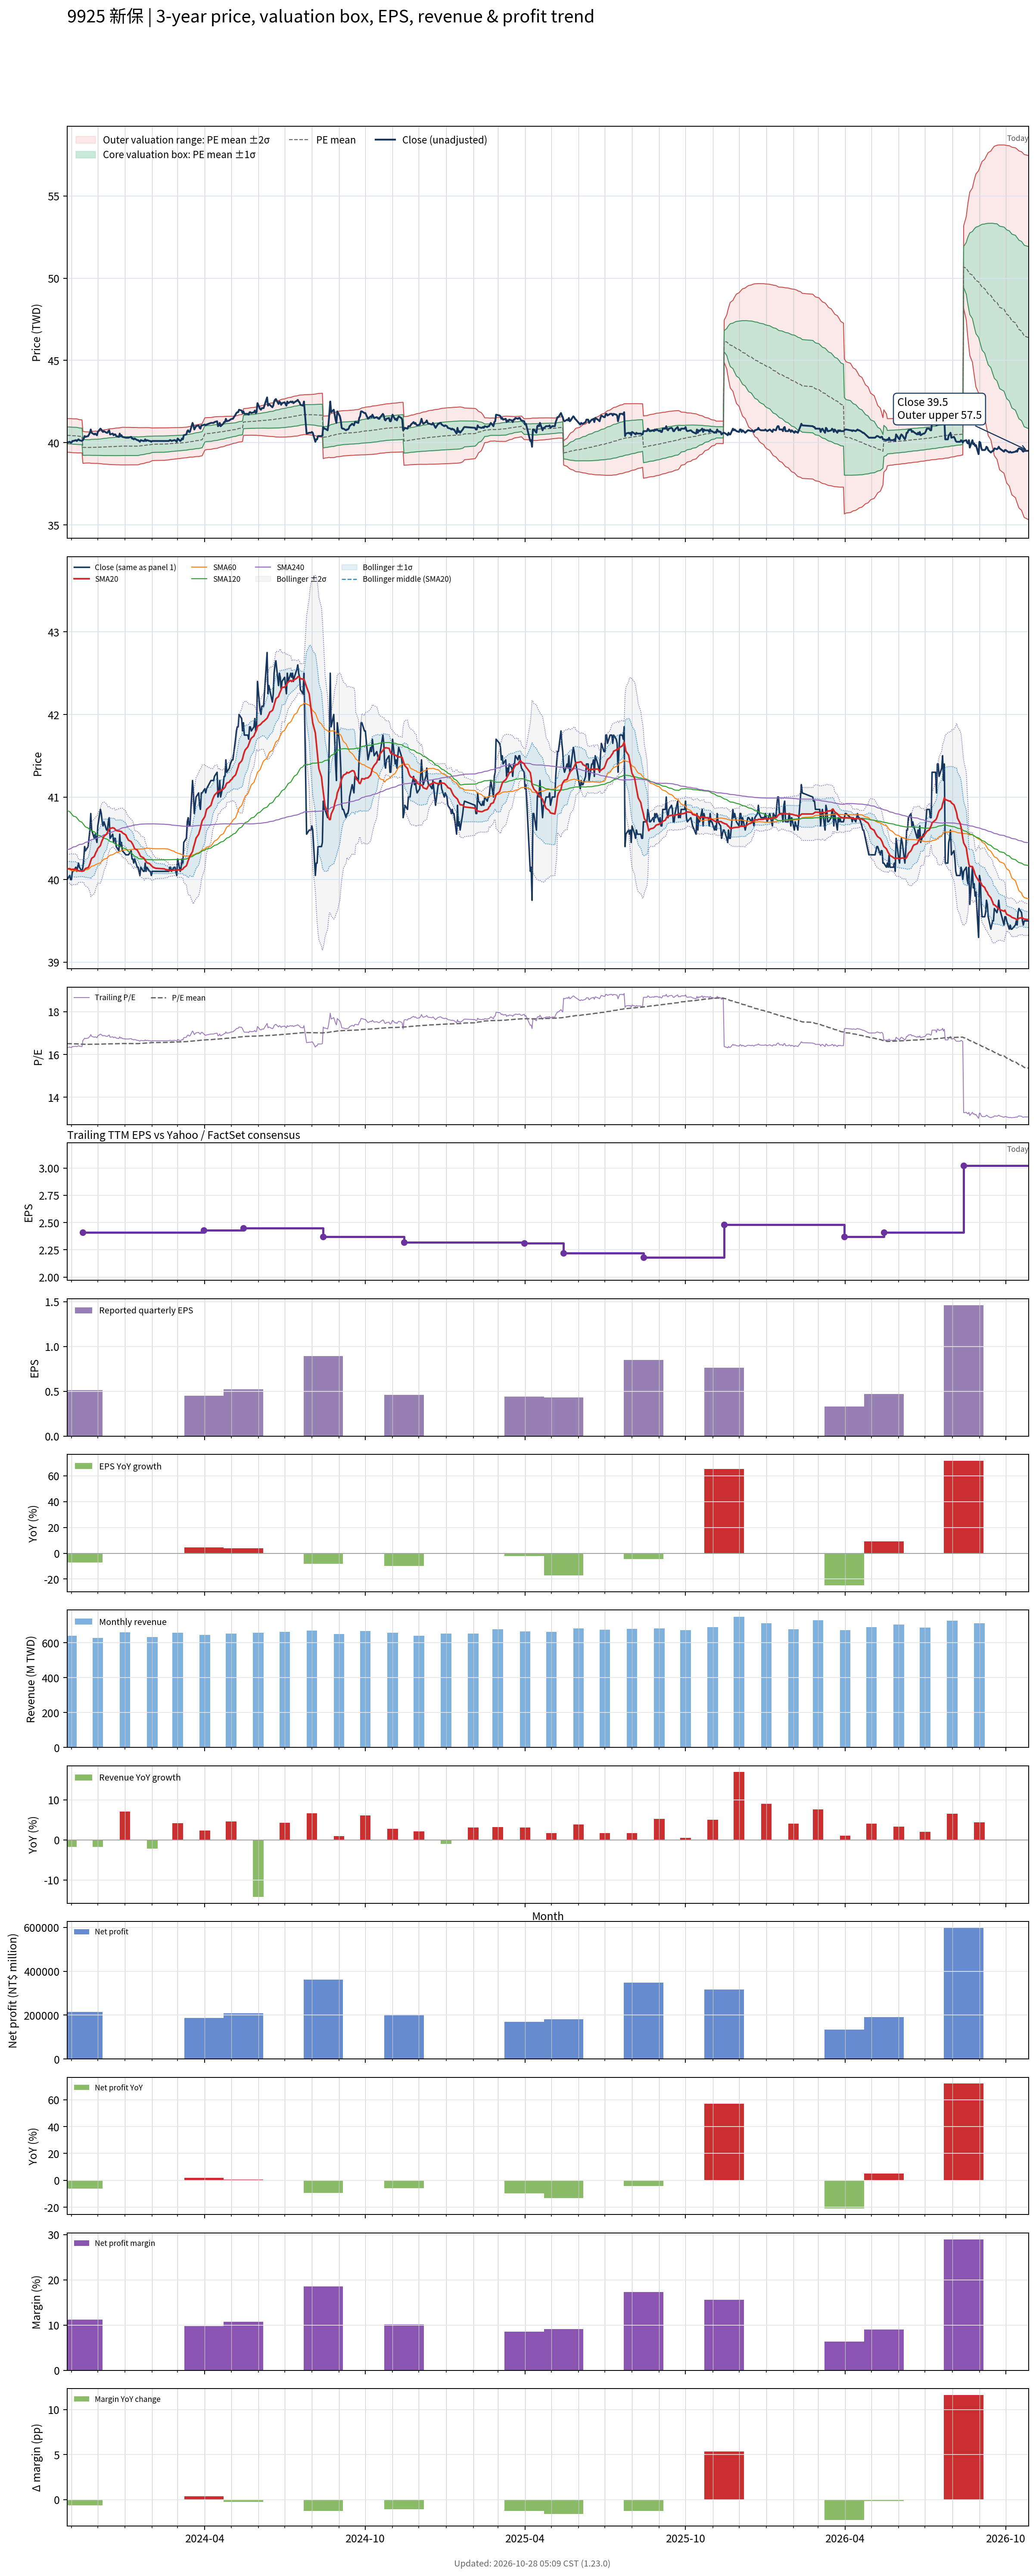

Data behind this chart, as committed beside it:
# chart-version: skill-stock-dynamic-val…
date, close, available_date, period_end, eps, ttm_eps, pe, pe_mean, pe_std, price_m2, price_m1, price_mean, price_p1, price_p2, forward_eps, forward_pe, forward_pe_mean, forward_pe_std, forward_price_m2, forward_price_m1, forward_price_mean, forward_price_p1, forward_price_p2, sma20
2023-10-27, 40, 2023-08-14, 2023-06-30, 0.97, 2.45, 16.33, 16.51, 0.209, 39.42, 39.93, 40.44, 40.95, 41.47, , , , , , , , , , 40.13
2023-10-30, 40.05, 2023-08-14, 2023-06-30, 0.97, 2.45, 16.35, 16.51, 0.2095, 39.41, 39.93, 40.44, 40.95, 41.46, , , , , , , , , , 40.13
2023-10-31, 40, 2023-08-14, 2023-06-30, 0.97, 2.45, 16.33, 16.5, 0.21, 39.4, 39.92, 40.43, 40.95, 41.46, , , , , , , , , , 40.13
2023-11-01, 40, 2023-08-14, 2023-06-30, 0.97, 2.45, 16.33, 16.5, 0.2106, 39.4, 39.91, 40.43, 40.95, 41.46, , , , , , , , , , 40.12
2023-11-02, 40.1, 2023-08-14, 2023-06-30, 0.97, 2.45, 16.37, 16.5, 0.2106, 39.39, 39.91, 40.42, 40.94, 41.46, , , , , , , , , , 40.12
2023-11-03, 40.1, 2023-08-14, 2023-06-30, 0.97, 2.45, 16.37, 16.5, 0.2106, 39.39, 39.9, 40.42, 40.93, 41.45, , , , , , , , , , 40.12
2023-11-06, 40.15, 2023-08-14, 2023-06-30, 0.97, 2.45, 16.39, 16.5, 0.2108, 39.38, 39.9, 40.42, 40.93, 41.45, , , , , , , , , , 40.12
2023-11-07, 40.1, 2023-08-14, 2023-06-30, 0.97, 2.45, 16.37, 16.49, 0.211, 39.38, 39.89, 40.41, 40.93, 41.45, , , , , , , , , , 40.12
2023-11-08, 40.15, 2023-08-14, 2023-06-30, 0.97, 2.45, 16.39, 16.49, 0.2099, 39.38, 39.89, 40.4, 40.92, 41.43, , , , , , , , , , 40.11
2023-11-09, 40.2, 2023-08-14, 2023-06-30, 0.97, 2.45, 16.41, 16.49, 0.208, 39.38, 39.89, 40.4, 40.91, 41.42, , , , , , , , , , 40.11
2023-11-10, 40.15, 2023-08-14, 2023-06-30, 0.97, 2.45, 16.39, 16.48, 0.2064, 39.38, 39.88, 40.39, 40.89, 41.4, , , , , , , , , , 40.1
2023-11-13, 40.1, 2023-08-14, 2023-06-30, 0.97, 2.45, 16.37, 16.48, 0.2045, 39.38, 39.88, 40.38, 40.88, 41.38, , , , , , , , , , 40.1
2023-11-14, 40.15, 2023-11-14, 2023-09-30, 0.51, 2.41, 16.66, 16.48, 0.2021, 38.74, 39.23, 39.72, 40.2, 40.69, , , , , , , , , , 40.1
2023-11-15, 40.25, 2023-11-14, 2023-09-30, 0.51, 2.41, 16.7, 16.48, 0.2003, 38.75, 39.23, 39.71, 40.2, 40.68, , , , , , , , , , 40.1
2023-11-16, 40.4, 2023-11-14, 2023-09-30, 0.51, 2.41, 16.76, 16.48, 0.1988, 38.75, 39.23, 39.71, 40.19, 40.67, , , , , , , , , , 40.12
2023-11-17, 40.35, 2023-11-14, 2023-09-30, 0.51, 2.41, 16.74, 16.48, 0.1971, 38.76, 39.23, 39.71, 40.18, 40.66, , , , , , , , , , 40.13
2023-11-20, 40.4, 2023-11-14, 2023-09-30, 0.51, 2.41, 16.76, 16.48, 0.1959, 38.76, 39.23, 39.71, 40.18, 40.65, , , , , , , , , , 40.15
2023-11-21, 40.5, 2023-11-14, 2023-09-30, 0.51, 2.41, 16.8, 16.48, 0.1955, 38.76, 39.23, 39.71, 40.18, 40.65, , , , , , , , , , 40.16
2023-11-22, 40.6, 2023-11-14, 2023-09-30, 0.51, 2.41, 16.85, 16.48, 0.1967, 38.76, 39.23, 39.71, 40.18, 40.66, , , , , , , , , , 40.19
2023-11-23, 40.8, 2023-11-14, 2023-09-30, 0.51, 2.41, 16.93, 16.48, 0.2001, 38.75, 39.23, 39.71, 40.19, 40.68, , , , , , , , , , 40.23
2023-11-24, 40.6, 2023-11-14, 2023-09-30, 0.51, 2.41, 16.85, 16.48, 0.2018, 38.74, 39.23, 39.71, 40.2, 40.69, , , , , , , , , , 40.26
2023-11-27, 40.5, 2023-11-14, 2023-09-30, 0.51, 2.41, 16.8, 16.48, 0.2027, 38.74, 39.23, 39.72, 40.21, 40.69, , , , , , , , , , 40.28
2023-11-28, 40.55, 2023-11-14, 2023-09-30, 0.51, 2.41, 16.83, 16.48, 0.2041, 38.73, 39.23, 39.72, 40.21, 40.7, , , , , , , , , , 40.31
2023-11-29, 40.5, 2023-11-14, 2023-09-30, 0.51, 2.41, 16.8, 16.48, 0.2035, 38.74, 39.23, 39.72, 40.21, 40.7, , , , , , , , , , 40.33
2023-11-30, 40.45, 2023-11-14, 2023-09-30, 0.51, 2.41, 16.78, 16.48, 0.2027, 38.74, 39.23, 39.72, 40.21, 40.69, , , , , , , , , , 40.35
2023-12-01, 40.65, 2023-11-14, 2023-09-30, 0.51, 2.41, 16.87, 16.48, 0.2043, 38.73, 39.23, 39.72, 40.21, 40.7, , , , , , , , , , 40.38
2023-12-04, 40.85, 2023-11-14, 2023-09-30, 0.51, 2.41, 16.95, 16.48, 0.2073, 38.72, 39.22, 39.72, 40.22, 40.72, , , , , , , , , , 40.41
2023-12-05, 40.8, 2023-11-14, 2023-09-30, 0.51, 2.41, 16.93, 16.48, 0.2101, 38.71, 39.22, 39.73, 40.23, 40.74, , , , , , , , , , 40.45
2023-12-06, 40.7, 2023-11-14, 2023-09-30, 0.51, 2.41, 16.89, 16.49, 0.2122, 38.71, 39.22, 39.73, 40.24, 40.75, , , , , , , , , , 40.48
2023-12-07, 40.65, 2023-11-14, 2023-09-30, 0.51, 2.41, 16.87, 16.49, 0.2141, 38.7, 39.22, 39.73, 40.25, 40.77, , , , , , , , , , 40.5
2023-12-08, 40.7, 2023-11-14, 2023-09-30, 0.51, 2.41, 16.89, 16.49, 0.2166, 38.69, 39.22, 39.74, 40.26, 40.78, , , , , , , , , , 40.52
2023-12-11, 40.6, 2023-11-14, 2023-09-30, 0.51, 2.41, 16.85, 16.49, 0.2183, 38.69, 39.22, 39.74, 40.27, 40.79, , , , , , , , , , 40.55
2023-12-12, 40.6, 2023-11-14, 2023-09-30, 0.51, 2.41, 16.85, 16.49, 0.2204, 38.68, 39.21, 39.75, 40.28, 40.81, , , , , , , , , , 40.57
2023-12-13, 40.7, 2023-11-14, 2023-09-30, 0.51, 2.41, 16.89, 16.49, 0.2231, 38.68, 39.21, 39.75, 40.29, 40.83, , , , , , , , , , 40.59
2023-12-14, 40.75, 2023-11-14, 2023-09-30, 0.51, 2.41, 16.91, 16.5, 0.2247, 38.67, 39.21, 39.75, 40.3, 40.84, , , , , , , , , , 40.61
2023-12-15, 40.5, 2023-11-14, 2023-09-30, 0.51, 2.41, 16.8, 16.5, 0.2253, 38.67, 39.21, 39.76, 40.3, 40.84, , , , , , , , , , 40.62
2023-12-18, 40.55, 2023-11-14, 2023-09-30, 0.51, 2.41, 16.83, 16.5, 0.2269, 38.66, 39.21, 39.76, 40.31, 40.85, , , , , , , , , , 40.63
2023-12-19, 40.45, 2023-11-14, 2023-09-30, 0.51, 2.41, 16.78, 16.5, 0.228, 38.66, 39.21, 39.76, 40.31, 40.86, , , , , , , , , , 40.62
2023-12-20, 40.5, 2023-11-14, 2023-09-30, 0.51, 2.41, 16.8, 16.5, 0.2293, 38.66, 39.21, 39.76, 40.32, 40.87, , , , , , , , , , 40.62
2023-12-21, 40.5, 2023-11-14, 2023-09-30, 0.51, 2.41, 16.8, 16.5, 0.2308, 38.66, 39.21, 39.77, 40.32, 40.88, , , , , , , , , , 40.6
2023-12-22, 40.4, 2023-11-14, 2023-09-30, 0.51, 2.41, 16.76, 16.5, 0.2318, 38.65, 39.21, 39.77, 40.33, 40.89, , , , , , , , , , 40.59
2023-12-25, 40.35, 2023-11-14, 2023-09-30, 0.51, 2.41, 16.74, 16.5, 0.2325, 38.65, 39.21, 39.77, 40.33, 40.89, , , , , , , , , , 40.59
2023-12-26, 40.55, 2023-11-14, 2023-09-30, 0.51, 2.41, 16.83, 16.51, 0.2342, 38.65, 39.21, 39.78, 40.34, 40.91, , , , , , , , , , 40.59
2023-12-27, 40.4, 2023-11-14, 2023-09-30, 0.51, 2.41, 16.76, 16.51, 0.2352, 38.65, 39.21, 39.78, 40.35, 40.92, , , , , , , , , , 40.58
2023-12-28, 40.45, 2023-11-14, 2023-09-30, 0.51, 2.41, 16.78, 16.51, 0.2366, 38.65, 39.22, 39.79, 40.36, 40.93, , , , , , , , , , 40.58
2023-12-29, 40.35, 2023-11-14, 2023-09-30, 0.51, 2.41, 16.74, 16.51, 0.2375, 38.65, 39.22, 39.79, 40.36, 40.94, , , , , , , , , , 40.57
2024-01-02, 40.3, 2023-11-14, 2023-09-30, 0.51, 2.41, 16.72, 16.51, 0.2365, 38.65, 39.22, 39.79, 40.36, 40.93, , , , , , , , , , 40.54
2024-01-03, 40.3, 2023-11-14, 2023-09-30, 0.51, 2.41, 16.72, 16.51, 0.2363, 38.65, 39.22, 39.79, 40.36, 40.93, , , , , , , , , , 40.52
2024-01-04, 40.3, 2023-11-14, 2023-09-30, 0.51, 2.41, 16.72, 16.51, 0.2367, 38.65, 39.22, 39.79, 40.36, 40.93, , , , , , , , , , 40.49
2024-01-05, 40.3, 2023-11-14, 2023-09-30, 0.51, 2.41, 16.72, 16.51, 0.2365, 38.65, 39.22, 39.79, 40.36, 40.93, , , , , , , , , , 40.48
2024-01-08, 40.35, 2023-11-14, 2023-09-30, 0.51, 2.41, 16.74, 16.51, 0.2361, 38.65, 39.22, 39.79, 40.36, 40.93, , , , , , , , , , 40.46
2024-01-09, 40.25, 2023-11-14, 2023-09-30, 0.51, 2.41, 16.7, 16.51, 0.2357, 38.65, 39.22, 39.79, 40.35, 40.92, , , , , , , , , , 40.44
2024-01-10, 40.25, 2023-11-14, 2023-09-30, 0.51, 2.41, 16.7, 16.51, 0.2357, 38.65, 39.22, 39.79, 40.35, 40.92, , , , , , , , , , 40.42
2024-01-11, 40.2, 2023-11-14, 2023-09-30, 0.51, 2.41, 16.68, 16.51, 0.2355, 38.65, 39.22, 39.79, 40.35, 40.92, , , , , , , , , , 40.4
2024-01-12, 40.25, 2023-11-14, 2023-09-30, 0.51, 2.41, 16.7, 16.51, 0.2357, 38.65, 39.22, 39.79, 40.35, 40.92, , , , , , , , , , 40.38
2024-01-15, 40.15, 2023-11-14, 2023-09-30, 0.51, 2.41, 16.66, 16.51, 0.2354, 38.65, 39.22, 39.79, 40.35, 40.92, , , , , , , , , , 40.36
2024-01-16, 40.15, 2023-11-14, 2023-09-30, 0.51, 2.41, 16.66, 16.51, 0.234, 38.65, 39.22, 39.78, 40.35, 40.91, , , , , , , , , , 40.34
2024-01-17, 40.1, 2023-11-14, 2023-09-30, 0.51, 2.41, 16.64, 16.51, 0.2324, 38.67, 39.23, 39.79, 40.35, 40.91, , , , , , , , , , 40.32
2024-01-18, 40.05, 2023-11-14, 2023-09-30, 0.51, 2.41, 16.62, 16.51, 0.2304, 38.69, 39.25, 39.8, 40.36, 40.91, , , , , , , , , , 40.3
... 667 more rows
